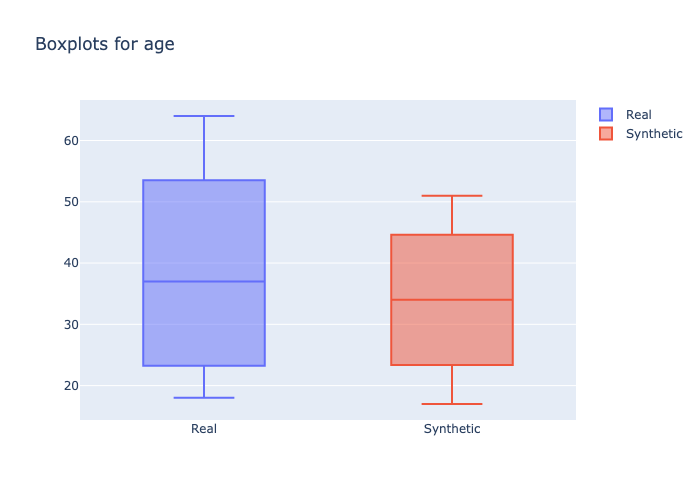

Source data for this figure (header and first rows):
min, 1st_quantile, mean, median, 3rd_quantile, max
18, 25.0, 37.84, 37.0, 50.0, 64
17, 25.5, 33.78, 34.0, 42.5, 51
